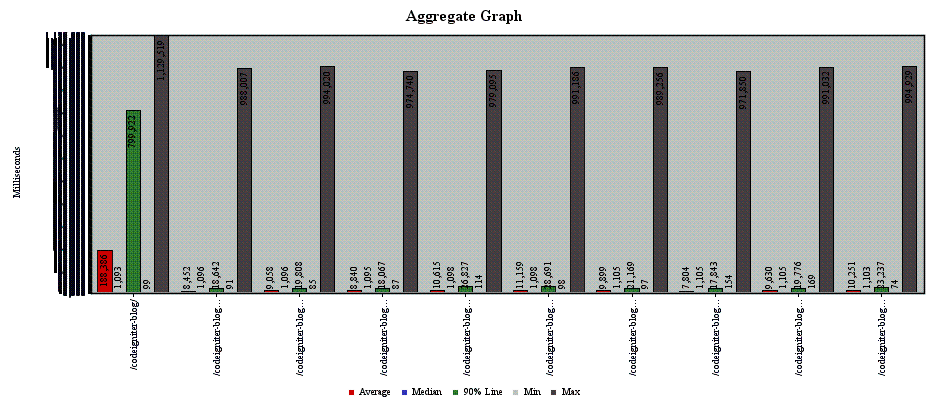

Source data for this figure (header and first rows):
sampler_label, aggregate_report_count, average, aggregate_report_min, aggregate_report_max, aggregate_report_stddev, aggregate_report_error%, aggregate_report_rate, aggregate_report_bandwidth, average_bytes
/codeigniter-blog/, 800, 188386, 99, 1129519, 327935, 0.5938, 0.5355, 22.56, 43141
/codeigniter-blog/about, 800, 8452, 91, 988007, 48171, 0.5913, 0.5315, 8.055, 15520
/codeigniter-blog/auth/login, 1600, 9058, 85, 994020, 48707, 0.5875, 1.043, 2.075, 2037
/codeigniter-blog/dashboard, 800, 8840, 87, 974740, 48367, 0.5837, 0.5192, 1.005, 1982
/codeigniter-blog/add-category, 2400, 10615, 114, 979095, 44530, 0.5863, 1.516, 4.673, 3156
/codeigniter-blog/add-new-post, 2400, 11159, 98, 991186, 44688, 0.5863, 1.495, 38.21, 26172
/codeigniter-blog/view_post/1, 2400, 9899, 97, 989256, 47423, 0.5663, 1.481, 29.82, 20622
/codeigniter-blog/blog/search, 800, 7804, 154, 971850, 34995, 0.5625, 0.4932, 1.187, 2465
/codeigniter-blog/category/as, 800, 9630, 169, 991032, 49668, 0.56, 0.492, 13.64, 28380
/codeigniter-blog/auth/logout, 800, 10251, 74, 994929, 49783, 0.5575, 0.492, 1.031, 2145
TOTAL, 13600, 20382, 74, 1129519, 100530, 0.5788, 8.346, 118.7, 14562
